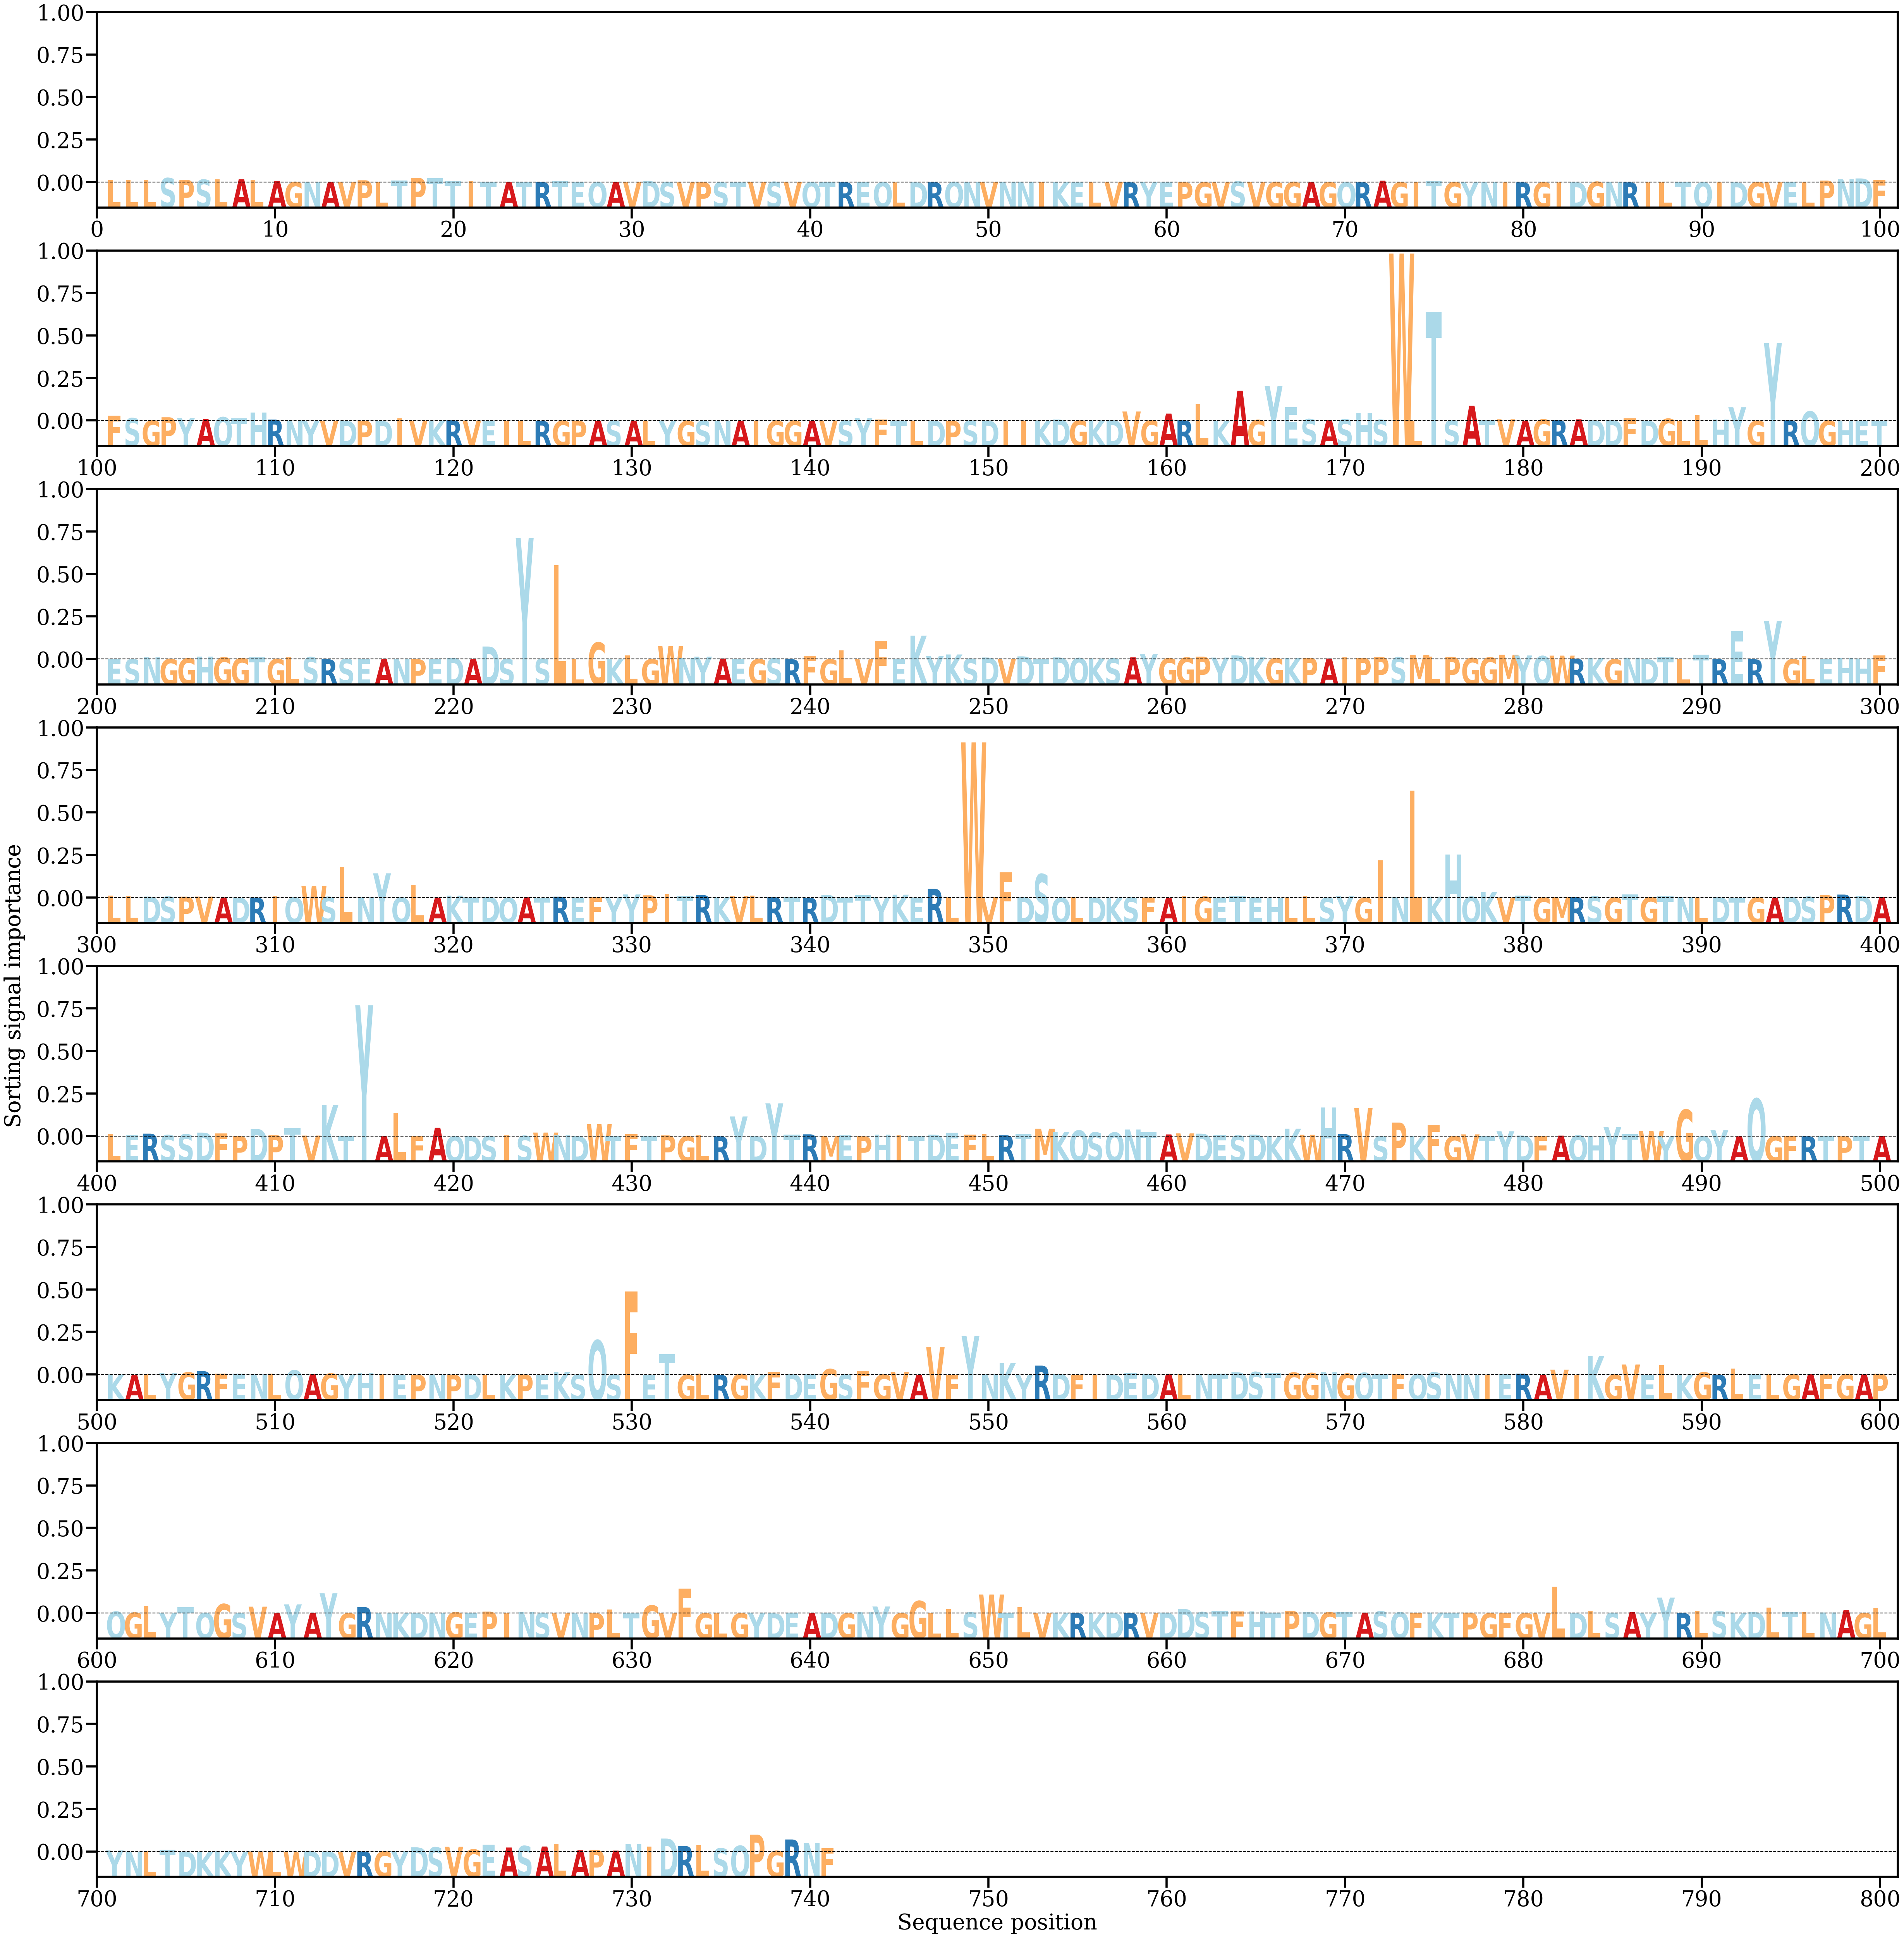

Data behind this chart, as committed beside it:
AA, Alpha
L, [0.00071086]
L, [0.00068853]
L, [0.00067672]
S, [0.00138873]
P, [0.0008293]
S, [0.00088193]
L, [0.00100794]
A, [0.00100242]
L, [0.00082614]
A, [0.00049485]
G, [0.00011262]
N, [0.00015444]
A, [0.00018698]
V, [0.00018118]
P, [0.00067526]
L, [0.00025426]
T, [0.00059943]
P, [0.00145566]
T, [0.00136942]
T, [0.00046014]
I, [0.00052112]
T, [0.00028344]
A, [6.2236184e-05]
T, [0.00010582]
R, [0.00013785]
T, [0.00029584]
E, [0.00013703]
Q, [0.00010089]
A, [0.00019859]
V, [0.00012535]
D, [0.00045038]
S, [0.0001046]
V, [1.4587225e-05]
P, [8.271319e-05]
S, [1.8585677e-05]
T, [1.4218899e-05]
V, [0.00017426]
S, [0.00015637]
V, [0.00013025]
Q, [7.7987745e-05]
T, [0.00010842]
R, [5.0877174e-05]
E, [8.870985e-05]
Q, [9.536217e-05]
L, [1.3900116e-05]
D, [2.6335725e-05]
R, [5.8102807e-05]
Q, [0.00011344]
N, [9.080323e-05]
V, [7.5047086e-05]
N, [0.00020319]
N, [0.00023248]
I, [8.962861e-05]
K, [5.3487212e-05]
E, [3.9499937e-05]
L, [1.710669e-05]
V, [4.698232e-05]
R, [1.0538246e-05]
Y, [0.00015513]
E, [3.3505716e-05]
... 681 more rows
